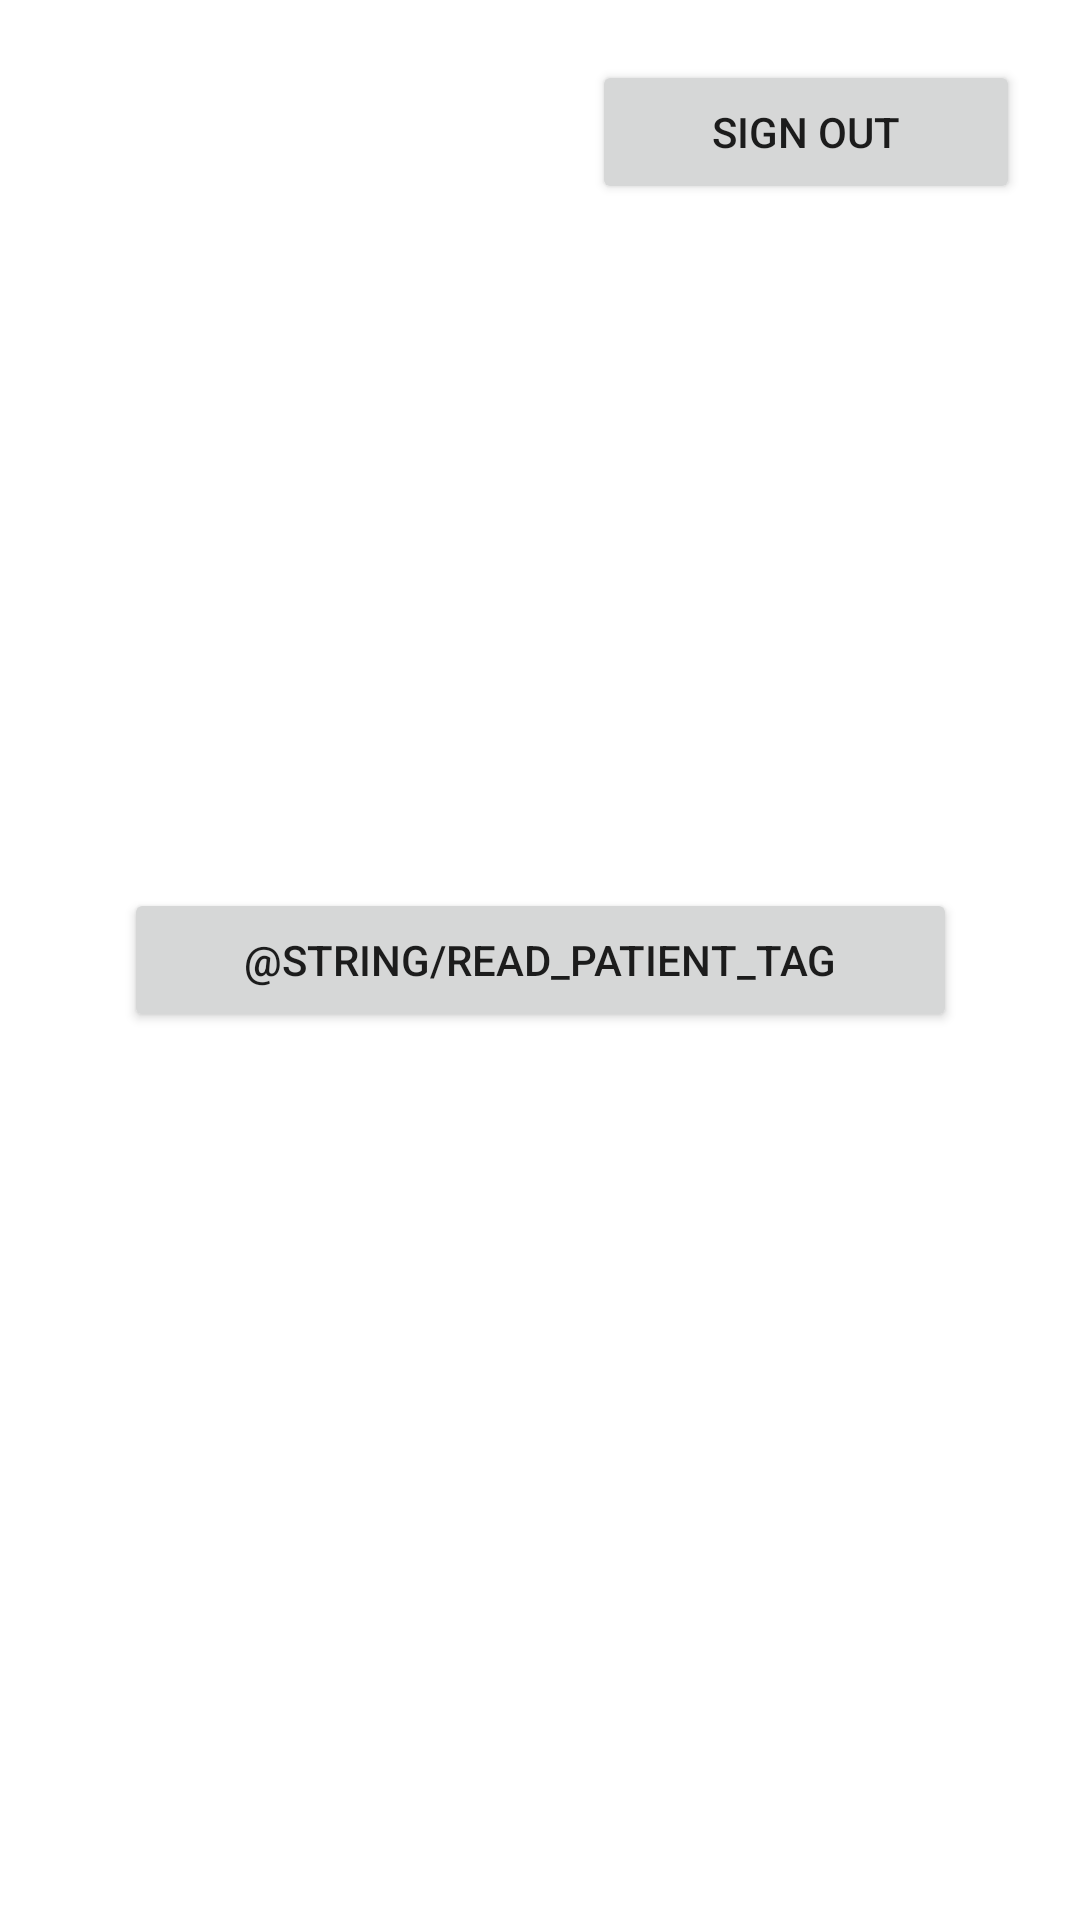

Produce the Android XML layout that renders to this screen, including the resource entries it uses.
<!-- AndroidManifest.xml: application theme Theme.MedicalReports -->
<!-- res/layout/activity_home.xml -->
<?xml version="1.0" encoding="utf-8"?>
<androidx.constraintlayout.widget.ConstraintLayout xmlns:android="http://schemas.android.com/apk/res/android"
    xmlns:app="http://schemas.android.com/apk/res-auto"
    xmlns:tools="http://schemas.android.com/tools"
    android:layout_width="match_parent"
    android:layout_height="match_parent">

    <Button
        android:id="@+id/signOutBtn"
        android:layout_width="wrap_content"
        android:layout_height="wrap_content"
        android:layout_marginTop="20dp"
        android:layout_marginEnd="20dp"
        android:paddingStart="40dp"
        android:paddingEnd="40dp"
        android:text="@string/sign_out"
        app:layout_constraintEnd_toEndOf="parent"
        app:layout_constraintTop_toTopOf="parent" />

    <Button
        android:id="@+id/registerPatientBtn"
        android:layout_width="wrap_content"
        android:layout_height="wrap_content"
        android:paddingStart="40dp"
        android:paddingEnd="40dp"
        android:text="@string/register_patient"
        android:visibility="gone"
        app:layout_constraintBottom_toTopOf="@id/readPatientTagBtn"
        app:layout_constraintEnd_toEndOf="parent"
        app:layout_constraintStart_toStartOf="parent"
        app:layout_constraintTop_toTopOf="parent"
        app:layout_constraintVertical_chainStyle="packed"
        tools:visibility="visible" />

    <Button
        android:id="@+id/readPatientTagBtn"
        android:layout_width="wrap_content"
        android:layout_height="wrap_content"
        android:layout_marginTop="20dp"
        android:paddingStart="40dp"
        android:paddingEnd="40dp"
        android:text="@string/read_patient_tag"
        app:layout_constraintBottom_toBottomOf="parent"
        app:layout_constraintEnd_toEndOf="parent"
        app:layout_constraintStart_toStartOf="parent"
        app:layout_constraintTop_toBottomOf="@id/registerPatientBtn"
        app:layout_goneMarginTop="0dp" />
</androidx.constraintlayout.widget.ConstraintLayout>
<!-- resources referenced by this layout -->
<resources>
  <string name="sign_out">Sign Out</string>
  <style name="Theme.MedicalReports" parent="Theme.MaterialComponents.Light.NoActionBar">
          
          <item name="colorPrimary">@color/teal_78D</item>
          <item name="colorPrimaryVariant">@color/teal_700</item>
          <item name="colorOnPrimary">@color/white</item>
          
          <item name="android:statusBarColor">?attr/colorPrimaryVariant</item>
          
      </style>
  <color name="teal_78D">#78D6CC</color>
  <color name="teal_700">#018786</color>
  <color name="white">#FFFFFFFF</color>
</resources>
